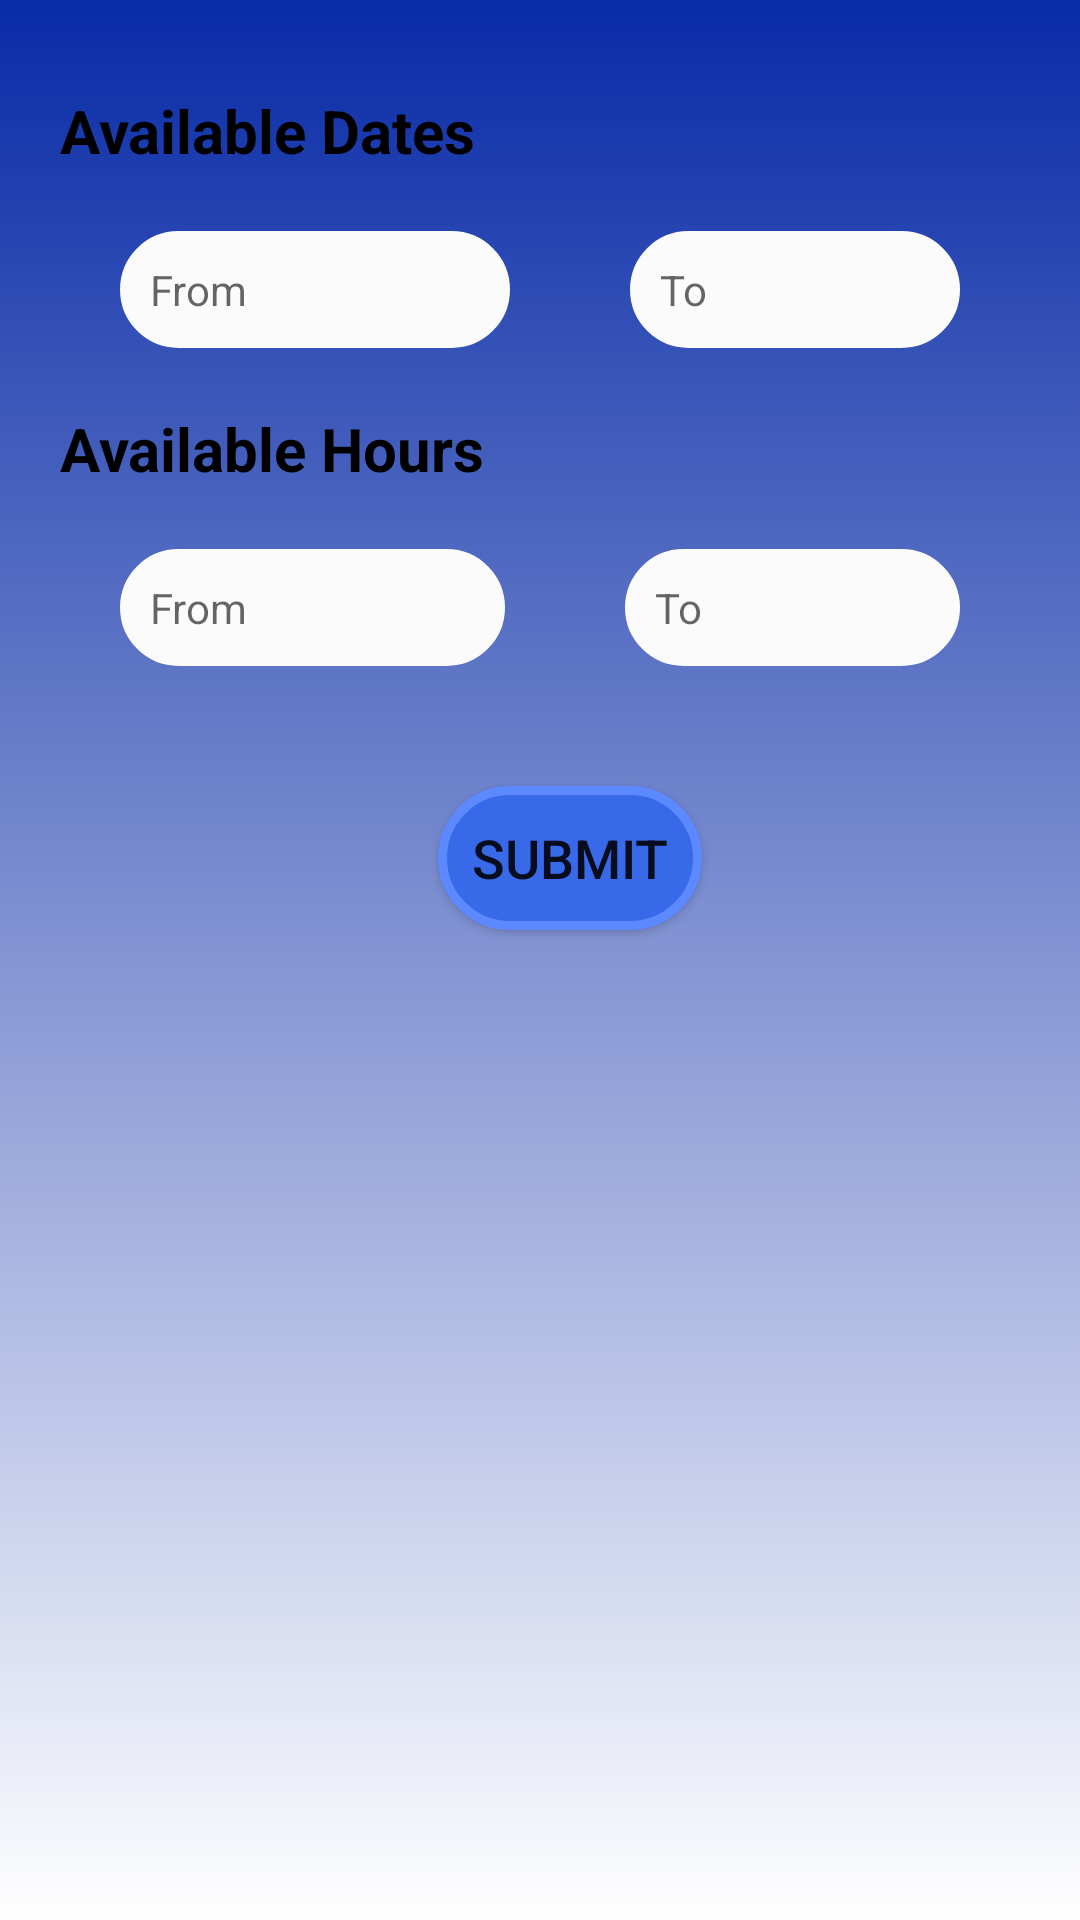

Layout XML and referenced resources for this Android screen:
<!-- AndroidManifest.xml: application theme AppTheme -->
<!-- res/layout/activity_schedule_interview.xml -->
<?xml version="1.0" encoding="utf-8"?>
<androidx.constraintlayout.widget.ConstraintLayout xmlns:android="http://schemas.android.com/apk/res/android"
    xmlns:app="http://schemas.android.com/apk/res-auto"
    xmlns:tools="http://schemas.android.com/tools"
    android:layout_width="match_parent"
    android:layout_height="match_parent"
    android:background="@drawable/back_ground"
    tools:context=".ScheduleInterview">

    <TextView
        android:id="@+id/TextView5"
        android:layout_width="wrap_content"
        android:layout_height="wrap_content"
        android:layout_marginStart="20dp"
        android:text="Available Dates"
        android:layout_marginTop="30dp"
        android:textColor="@color/black"
        android:textSize="20sp"
        android:textStyle="bold"
        app:layout_constraintStart_toStartOf="parent"
        app:layout_constraintTop_toTopOf="parent" />

    <LinearLayout
        android:id="@+id/LinearLayout_1"
        android:layout_width="match_parent"
        android:layout_height="wrap_content"
        android:layout_marginHorizontal="20dp"
        android:layout_marginTop="20dp"
        app:layout_constraintEnd_toEndOf="parent"
        app:layout_constraintStart_toStartOf="parent"
        app:layout_constraintTop_toBottomOf="@+id/TextView5">
        <TextView
            android:layout_width="wrap_content"
            android:layout_height="wrap_content"
            android:id="@+id/from_date"
            android:hint="From "
            android:background="@drawable/input_bg"
            android:backgroundTint="#FBFBFB"
            android:padding="10dp"
            android:layout_weight="1"
            android:layout_marginHorizontal="20dp"
            />
        <TextView
            android:layout_width="wrap_content"
            android:layout_height="wrap_content"
            android:id="@+id/to_date"
            android:hint="To"
            android:background="@drawable/input_bg"
            android:backgroundTint="#FBFBFB"
            android:padding="10dp"
            android:layout_weight="1"
            android:layout_marginHorizontal="20dp"
            />
    </LinearLayout>



    <TextView
        android:layout_width="wrap_content"
        android:layout_height="wrap_content"
        android:id="@+id/TextView6"
        android:layout_marginStart="20dp"
        android:text="Available Hours"
        android:textSize="20sp"
        android:textColor="@color/black"
        android:textStyle="bold"
        android:layout_marginTop="20dp"
        app:layout_constraintStart_toStartOf="parent"
        app:layout_constraintTop_toBottomOf="@id/LinearLayout_1"
        />

    <LinearLayout
        android:id="@+id/LinearLayout_2"
        android:layout_width="match_parent"
        android:layout_height="wrap_content"
        android:layout_marginHorizontal="20dp"
        android:layout_marginTop="20dp"
        app:layout_constraintEnd_toEndOf="parent"
        app:layout_constraintStart_toStartOf="parent"
        app:layout_constraintTop_toBottomOf="@+id/TextView6">
        <TextView
            android:layout_width="wrap_content"
            android:layout_height="wrap_content"
            android:id="@+id/from_time"
            android:hint="From"
            android:background="@drawable/input_bg"
            android:backgroundTint="#FBFBFB"
            android:padding="10dp"
            android:layout_weight="1"
            android:layout_marginHorizontal="20dp"
            />
        <TextView
            android:layout_width="wrap_content"
            android:layout_height="wrap_content"
            android:id="@+id/to_time"
            android:hint="To"
            android:background="@drawable/input_bg"
            android:backgroundTint="#FBFBFB"
            android:padding="10dp"
            android:layout_weight="1"
            android:layout_marginHorizontal="20dp"
            />
    </LinearLayout>
    <Button
        android:layout_width="wrap_content"
        android:layout_height="wrap_content"
        android:id="@+id/submit_interview_recruiter"
        android:layout_marginStart="20dp"
        android:layout_marginTop="40dp"
        android:background="@drawable/button_bg"
        android:text="Submit"
        android:textSize="18sp"
        app:layout_constraintEnd_toEndOf="parent"
        app:layout_constraintStart_toStartOf="parent"
        app:layout_constraintTop_toBottomOf="@+id/LinearLayout_2" />

</androidx.constraintlayout.widget.ConstraintLayout>
<!-- resources referenced by this layout -->
<resources>
  <color name="black">#FF000000</color>
  <!-- drawable back_ground (drawable) -->
  <?xml version="1.0" encoding="utf-8"?>
  <selector xmlns:android="http://schemas.android.com/apk/res/android">
  <item>
      <shape android:shape="rectangle">
          <gradient
              android:type="linear"
              android:angle="270"
              android:startColor="#082BA7"
              android:endColor="@color/white"/>
      </shape>
  
  </item>
  </selector>
  <!-- drawable button_bg (drawable) -->
  <?xml version="1.0" encoding="utf-8"?>
  <selector xmlns:android="http://schemas.android.com/apk/res/android">
      <item>
          <shape android:shape="rectangle">
              <solid android:color="#3869E8"/>
              <corners android:radius="40dp"/>
              <stroke android:color="#5C89FF"
                  android:width="3dp"/>
          </shape>
      </item>
  </selector>
  <!-- drawable input_bg (drawable) -->
  <?xml version="1.0" encoding="utf-8"?>
  <selector xmlns:android="http://schemas.android.com/apk/res/android">
      <item>
          <shape android:shape="rectangle">
              <solid android:color="#EEEEF5"/>
              <corners android:radius="40dp"/>
              <stroke android:color="#5C89FF"
                      android:width="3dp"/>
          </shape>
      </item>
  
  </selector>
  <style name="AppTheme" parent="Theme.MaterialComponents.Light.DarkActionBar">
          
          <item name="colorPrimary">#082BA7</item>
          
          <item name="colorPrimaryDark">#08299F</item>
          
          <item name="colorAccent">#082BA7</item>
      </style>
  <color name="white">#FFFFFFFF</color>
</resources>
